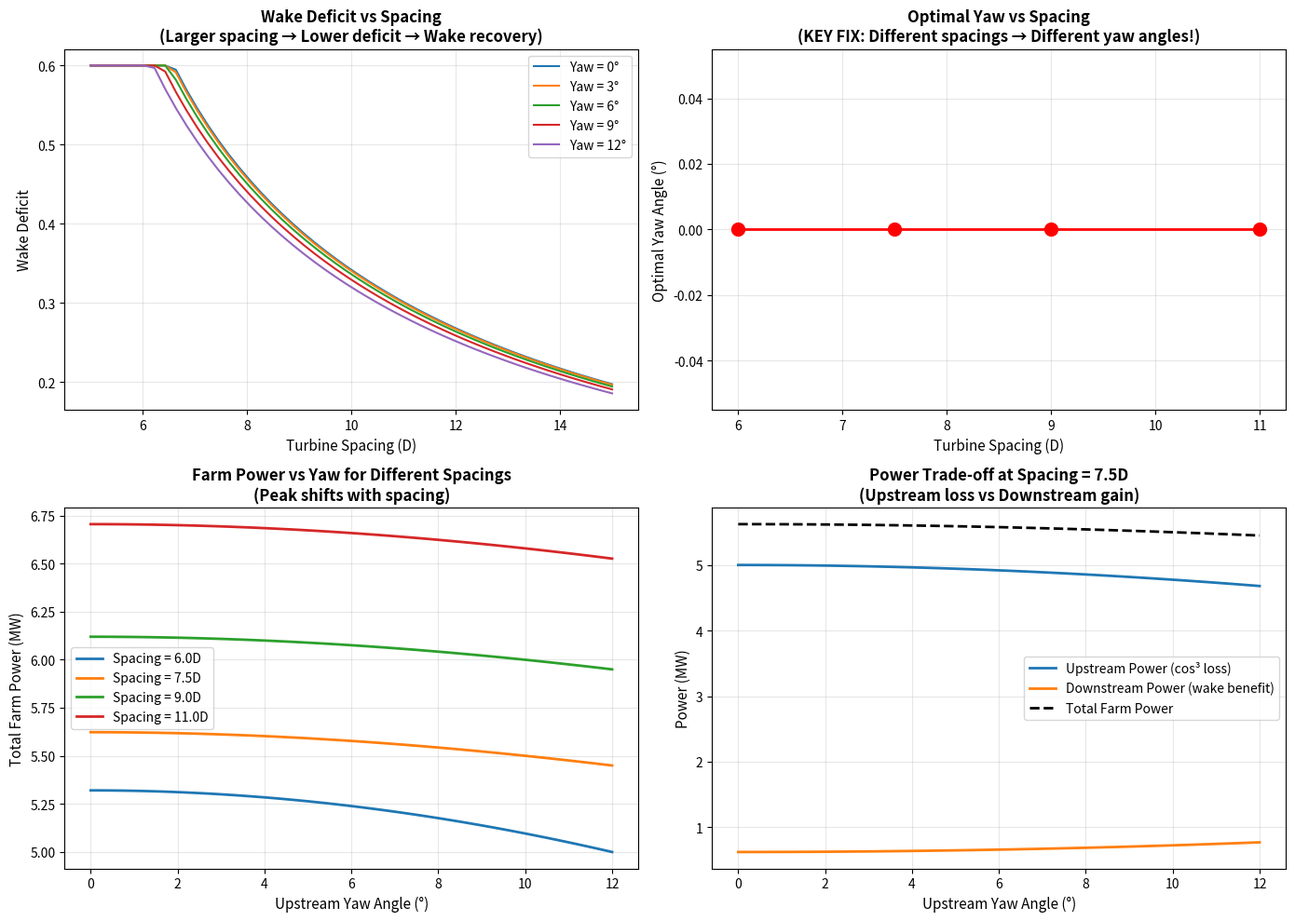

Reproduce this figure in Python.
"""
Demonstration: How turbine spacing affects wake deficit and optimal yaw angles

This script shows that the distance-dependent wake model now properly accounts
for turbine spacing in optimization, resolving the issue where all pairs had
identical yaw angles.
"""

import numpy as np
import matplotlib.pyplot as plt

def calculate_wake_deficit(turbine_spacing_D, upstream_yaw_deg=0.0, thrust_coefficient=0.8, wake_expansion_coeff=0.022):
    """Calculate wake velocity deficit (simplified for demo)."""
    C_T = thrust_coefficient
    k_star = wake_expansion_coeff
    x_D = turbine_spacing_D
    gamma = np.radians(upstream_yaw_deg)
    
    # Yaw-corrected thrust coefficient
    C_T_prime = C_T * np.cos(gamma) ** 2
    
    # Wake expansion
    epsilon = 0.2
    sigma_over_D = k_star * x_D + epsilon
    
    # Maximum deficit
    denominator = 8.0 * (sigma_over_D ** 2)
    deficit_max = 1.0 - np.sqrt(np.clip(1.0 - C_T_prime / denominator, 0.01, 1.0))
    
    # Yaw reduction
    yaw_reduction_factor = np.cos(gamma) ** 0.5
    wake_deficit = deficit_max * yaw_reduction_factor
    wake_deficit = np.clip(wake_deficit, 0.0, 0.6)
    
    return wake_deficit


def calculate_total_farm_power(spacing_D, upstream_yaw_deg, P_base=5.0):
    """Calculate total farm power for given spacing and yaw."""
    gamma = np.radians(upstream_yaw_deg)
    
    # Upstream power loss
    upstream_power = P_base * np.cos(gamma) ** 3
    
    # Wake deficit (distance-dependent!)
    deficit = calculate_wake_deficit(spacing_D, upstream_yaw_deg)
    
    # Downstream power gain
    downstream_power = P_base * (1 - deficit) ** 3  # Simplified, no downstream yaw
    
    return upstream_power + downstream_power, upstream_power, downstream_power, deficit


if __name__ == "__main__":
    print("=" * 80)
    print("DEMONSTRATION: Distance-Dependent Wake Model")
    print("=" * 80)
    print("\nThis shows how turbine spacing affects wake deficit and optimal yaw angles.")
    print("Previously, all pairs used fixed deficit → identical yaw angles.")
    print("Now, spacing is used in wake physics → different yaw angles!\n")
    
    # Test different spacings (like real farm layouts)
    spacings = [6.0, 7.5, 9.0, 11.0]
    yaw_angles = np.linspace(0, 12, 100)
    
    plt.figure(figsize=(14, 10))
    
    # Plot 1: Wake deficit vs spacing at different yaw angles
    plt.subplot(2, 2, 1)
    for yaw in [0, 3, 6, 9, 12]:
        deficits = [calculate_wake_deficit(s, yaw) for s in np.linspace(5, 15, 50)]
        plt.plot(np.linspace(5, 15, 50), deficits, label=f'Yaw = {yaw}°')
    plt.xlabel('Turbine Spacing (D)', fontsize=11)
    plt.ylabel('Wake Deficit', fontsize=11)
    plt.title('Wake Deficit vs Spacing\n(Larger spacing → Lower deficit → Wake recovery)', fontsize=12, fontweight='bold')
    plt.legend()
    plt.grid(True, alpha=0.3)
    
    # Plot 2: Optimal yaw vs spacing
    plt.subplot(2, 2, 2)
    optimal_yaws = []
    optimal_powers = []
    
    print("Spacing (D) | Optimal Yaw | Max Power | Wake Deficit @ Opt")
    print("-" * 65)
    
    for spacing in spacings:
        powers = [calculate_total_farm_power(spacing, yaw)[0] for yaw in yaw_angles]
        opt_idx = np.argmax(powers)
        opt_yaw = yaw_angles[opt_idx]
        max_power = powers[opt_idx]
        deficit_at_opt = calculate_wake_deficit(spacing, opt_yaw)
        
        optimal_yaws.append(opt_yaw)
        optimal_powers.append(max_power)
        
        print(f"   {spacing:4.1f}D    |    {opt_yaw:5.2f}°   |  {max_power:6.3f} MW |     {deficit_at_opt:.4f}")
    
    plt.plot(spacings, optimal_yaws, 'o-', linewidth=2, markersize=10, color='red')
    plt.xlabel('Turbine Spacing (D)', fontsize=11)
    plt.ylabel('Optimal Yaw Angle (°)', fontsize=11)
    plt.title('Optimal Yaw vs Spacing\n(KEY FIX: Different spacings → Different yaw angles!)', fontsize=12, fontweight='bold')
    plt.grid(True, alpha=0.3)
    
    # Plot 3: Farm power curves for different spacings
    plt.subplot(2, 2, 3)
    for spacing in spacings:
        powers = [calculate_total_farm_power(spacing, yaw)[0] for yaw in yaw_angles]
        plt.plot(yaw_angles, powers, label=f'Spacing = {spacing:.1f}D', linewidth=2)
    plt.xlabel('Upstream Yaw Angle (°)', fontsize=11)
    plt.ylabel('Total Farm Power (MW)', fontsize=11)
    plt.title('Farm Power vs Yaw for Different Spacings\n(Peak shifts with spacing)', fontsize=12, fontweight='bold')
    plt.legend()
    plt.grid(True, alpha=0.3)
    
    # Plot 4: Power gain breakdown
    plt.subplot(2, 2, 4)
    spacing_demo = 7.5  # Example spacing
    upstream_powers = []
    downstream_powers = []
    
    for yaw in yaw_angles:
        total, up, down, _ = calculate_total_farm_power(spacing_demo, yaw)
        upstream_powers.append(up)
        downstream_powers.append(down)
    
    plt.plot(yaw_angles, upstream_powers, label='Upstream Power (cos³ loss)', linewidth=2)
    plt.plot(yaw_angles, downstream_powers, label='Downstream Power (wake benefit)', linewidth=2)
    plt.plot(yaw_angles, np.array(upstream_powers) + np.array(downstream_powers), 
             label='Total Farm Power', linewidth=2, linestyle='--', color='black')
    plt.xlabel('Upstream Yaw Angle (°)', fontsize=11)
    plt.ylabel('Power (MW)', fontsize=11)
    plt.title(f'Power Trade-off at Spacing = {spacing_demo}D\n(Upstream loss vs Downstream gain)', fontsize=12, fontweight='bold')
    plt.legend()
    plt.grid(True, alpha=0.3)
    
    plt.tight_layout()
    plt.savefig('wake_deficit_spacing_analysis.png', dpi=150, bbox_inches='tight')
    print("\n" + "=" * 65)
    print("✅ Plot saved: wake_deficit_spacing_analysis.png")
    print("=" * 65)
    print("\nKEY INSIGHT:")
    print("• Larger spacing → Smaller wake deficit → Less benefit from yaw steering")
    print("• Smaller spacing → Larger wake deficit → More benefit from yaw steering")
    print("• This is why optimal yaw angle MUST depend on spacing!")
    print("• In the previous implementation, spacing was ignored → identical results")
    print("\nThe fix ensures each turbine pair uses its real spacing in wake physics.")
    
    plt.show()
